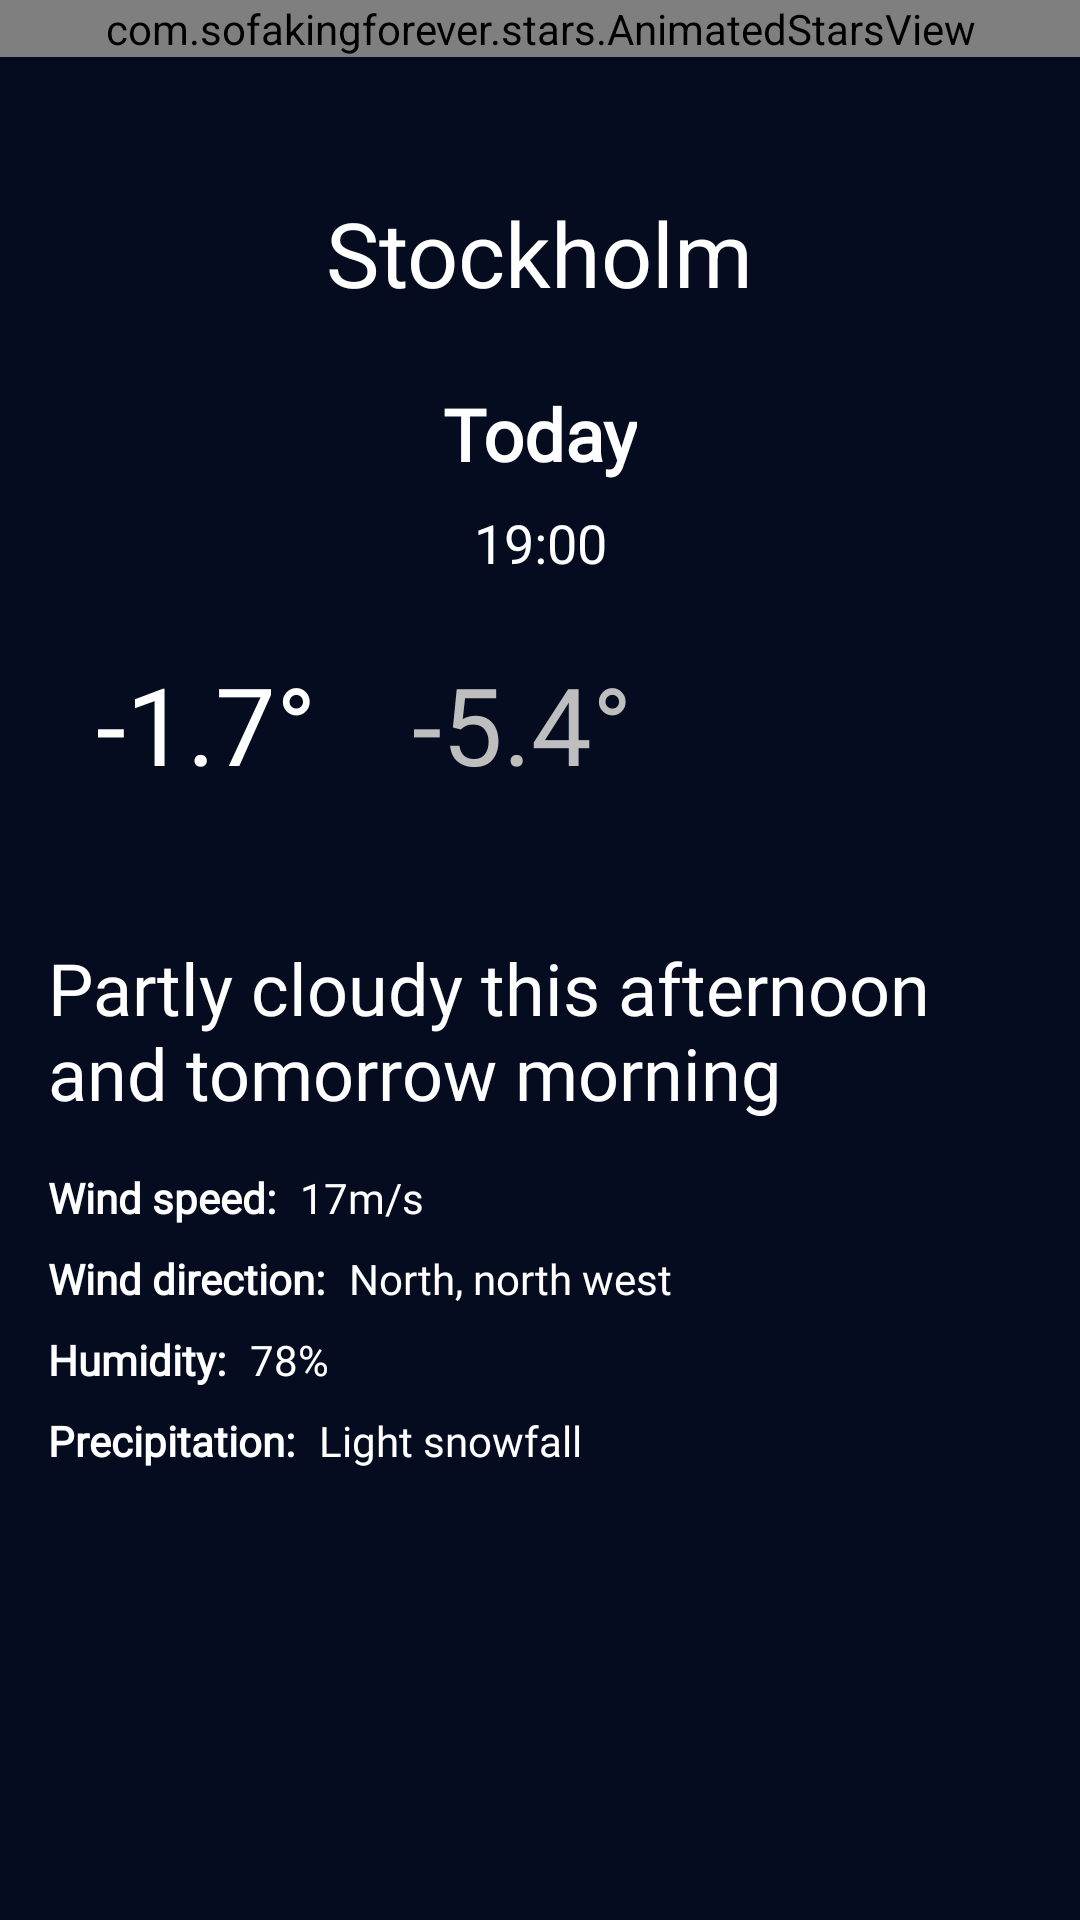

Produce the Android XML layout that renders to this screen, including the resource entries it uses.
<!-- AndroidManifest.xml: application theme AppTheme -->
<!-- res/layout/fragment_main.xml -->
<androidx.constraintlayout.widget.ConstraintLayout xmlns:android="http://schemas.android.com/apk/res/android"
    xmlns:app="http://schemas.android.com/apk/res-auto"
    xmlns:tools="http://schemas.android.com/tools"
    android:id="@+id/content"
    android:background="#050C20"
    android:layout_width="match_parent"
    android:layout_height="match_parent" >

    <com.sofakingforever.stars.AnimatedStarsView
        android:id="@+id/staryNight"
        android:layout_width="match_parent"
        android:layout_height="wrap_content"
        app:layout_constraintBottom_toTopOf="@+id/gradientChart"
        app:starsView_bigStarThreshold="2dp"
        app:starsView_maxStarSize="2dp"
        app:starsView_meteoritesEnabled="false"
        app:starsView_minStarSize="1dp"
        app:starsView_starColors="@array/star_colors_small"
        app:starsView_starCount="20" />

    <TextView
        android:id="@+id/appNameView"
        style="?android:textAppearanceMedium"
        android:layout_width="0dp"
        android:layout_height="wrap_content"
        android:layout_marginStart="16dp"
        android:layout_marginTop="8dp"
        android:fontFamily="@font/roboto_light"
        android:lineSpacingMultiplier="1.2"
        android:padding="16dp"
        android:text="-1.7°"
        android:textColor="@android:color/white"
        android:textSize="36sp"
        app:layout_constraintStart_toStartOf="parent"
        app:layout_constraintTop_toBottomOf="@+id/textView2" />

    <ImageView
        android:id="@+id/imageView"
        android:layout_width="96dp"
        android:layout_height="96dp"
        android:layout_marginEnd="16dp"
        app:layout_constraintEnd_toEndOf="parent"
        app:layout_constraintTop_toTopOf="@+id/appNameView"
        app:srcCompat="@mipmap/wsymb2_heavy_snowfall"
        tools:srcCompat="@mipmap/wsymb2_heavy_snowfall" />

    <TextView
        android:id="@+id/textView"
        android:layout_width="0dp"
        android:layout_height="wrap_content"
        android:layout_marginStart="16dp"
        android:layout_marginTop="16dp"
        android:layout_marginEnd="16dp"
        android:fontFamily="@font/roboto_light"
        android:text="Partly cloudy this afternoon and tomorrow morning"
        android:textColor="@android:color/white"
        android:textSize="24sp"
        app:layout_constraintEnd_toEndOf="parent"
        app:layout_constraintStart_toStartOf="parent"
        app:layout_constraintTop_toBottomOf="@+id/imageView" />

    <TextView
        android:id="@+id/textView2"
        android:layout_width="wrap_content"
        android:layout_height="wrap_content"
        android:layout_marginTop="8dp"
        android:fontFamily="@font/roboto_light"
        android:text="19:00"
        android:textColor="#FFFFFF"
        android:textSize="18sp"
        app:layout_constraintEnd_toEndOf="parent"
        app:layout_constraintStart_toStartOf="parent"
        app:layout_constraintTop_toBottomOf="@+id/today" />

    <TextView
        android:id="@+id/today"
        android:layout_width="wrap_content"
        android:layout_height="wrap_content"
        android:layout_marginTop="24dp"
        android:fontFamily="@font/roboto_light"
        android:text="Today"
        android:textColor="#FFFFFF"
        android:textSize="24sp"
        android:textStyle="bold"
        app:layout_constraintEnd_toEndOf="parent"
        app:layout_constraintStart_toStartOf="parent"
        app:layout_constraintTop_toBottomOf="@+id/textView7" />

    <TextView
        android:id="@+id/textView4"
        android:layout_width="wrap_content"
        android:layout_height="wrap_content"
        android:layout_marginTop="16dp"
        android:fontFamily="@font/roboto_light"
        android:text="Wind speed:"
        android:textColor="@android:color/white"
        android:textStyle="bold"
        app:layout_constraintStart_toStartOf="@+id/textView"
        app:layout_constraintTop_toBottomOf="@+id/textView" />

    <TextView
        android:id="@+id/textView6"
        android:layout_width="wrap_content"
        android:layout_height="wrap_content"
        android:layout_marginTop="8dp"
        android:fontFamily="@font/roboto_light"
        android:text="Wind direction:"
        android:textColor="@android:color/white"
        android:textStyle="bold"
        app:layout_constraintStart_toStartOf="@+id/textView4"
        app:layout_constraintTop_toBottomOf="@+id/textView4" />

    <TextView
        android:id="@+id/textView9"
        android:layout_width="wrap_content"
        android:layout_height="wrap_content"
        android:layout_marginTop="8dp"
        android:fontFamily="@font/roboto_light"
        android:text="Humidity:"
        android:textColor="@android:color/white"
        android:textStyle="bold"
        app:layout_constraintStart_toStartOf="@+id/textView6"
        app:layout_constraintTop_toBottomOf="@+id/textView6" />

    <TextView
        android:id="@+id/textView5"
        android:layout_width="wrap_content"
        android:layout_height="wrap_content"
        android:layout_marginStart="8dp"
        android:fontFamily="@font/roboto_light"
        android:text="17m/s"
        android:textColor="@android:color/white"
        app:layout_constraintBottom_toBottomOf="@+id/textView4"
        app:layout_constraintStart_toEndOf="@+id/textView4"
        app:layout_constraintTop_toTopOf="@+id/textView4" />

    <TextView
        android:id="@+id/textView8"
        android:layout_width="wrap_content"
        android:layout_height="wrap_content"
        android:layout_marginStart="8dp"
        android:fontFamily="@font/roboto_light"
        android:text="North, north west"
        android:textColor="@android:color/white"
        app:layout_constraintBottom_toBottomOf="@+id/textView6"
        app:layout_constraintStart_toEndOf="@+id/textView6"
        app:layout_constraintTop_toTopOf="@+id/textView6" />

    <TextView
        android:id="@+id/textView10"
        android:layout_width="wrap_content"
        android:layout_height="wrap_content"
        android:layout_marginStart="8dp"
        android:fontFamily="@font/roboto_light"
        android:text="78%"
        android:textColor="@android:color/white"
        app:layout_constraintBottom_toBottomOf="@+id/textView9"
        app:layout_constraintStart_toEndOf="@+id/textView9"
        app:layout_constraintTop_toTopOf="@+id/textView9" />

    <TextView
        android:id="@+id/textView11"
        android:layout_width="wrap_content"
        android:layout_height="wrap_content"
        android:layout_marginTop="8dp"
        android:fontFamily="@font/roboto_light"
        android:text="Precipitation:"
        android:textColor="@android:color/white"
        android:textStyle="bold"
        app:layout_constraintStart_toStartOf="@+id/textView9"
        app:layout_constraintTop_toBottomOf="@+id/textView9" />

    <TextView
        android:id="@+id/textView12"
        android:layout_width="wrap_content"
        android:layout_height="wrap_content"
        android:layout_marginStart="8dp"
        android:fontFamily="@font/roboto_light"
        android:text="Light snowfall"
        android:textColor="@android:color/white"
        app:layout_constraintBottom_toBottomOf="@+id/textView11"
        app:layout_constraintStart_toEndOf="@+id/textView11"
        app:layout_constraintTop_toTopOf="@+id/textView11" />

    <TextView
        android:id="@+id/textView3"
        android:layout_width="wrap_content"
        android:layout_height="wrap_content"
        android:fontFamily="@font/roboto_light"
        android:padding="16dp"
        android:text="-5.4°"
        android:textColor="@android:color/secondary_text_dark"
        android:textSize="36sp"
        app:layout_constraintBottom_toBottomOf="@+id/appNameView"
        app:layout_constraintStart_toEndOf="@+id/appNameView"
        app:layout_constraintTop_toTopOf="@+id/appNameView"
        app:layout_constraintVertical_bias="0.0" />

    <TextView
        android:id="@+id/textView7"
        android:layout_width="wrap_content"
        android:layout_height="wrap_content"
        android:layout_marginTop="64dp"
        android:text="Stockholm"
        android:textColor="@android:color/white"
        android:textSize="30sp"
        app:layout_constraintEnd_toEndOf="parent"
        app:layout_constraintStart_toStartOf="parent"
        app:layout_constraintTop_toTopOf="parent" />

</androidx.constraintlayout.widget.ConstraintLayout>
<!-- resources referenced by this layout -->
<resources>
  <integer-array name="star_colors_small">
  
          
  
          <item>@color/star_color_1</item>
          <item>@color/star_color_1</item>
          <item>@color/star_color_1</item>
          <item>@color/star_color_1</item>
          <item>@color/star_color_1</item>
          <item>@color/star_color_1</item>
          
      </integer-array>
  <style name="AppTheme" parent="Theme.AppCompat.DayNight.NoActionBar">
          
          <item name="colorPrimary">@color/colorPrimary</item>
          <item name="colorPrimaryDark">@android:color/transparent</item>
          <item name="colorAccent">@color/colorAccent</item>
  
  
  
  
      </style>
  <color name="star_color_1">#ffffff</color>
  <color name="colorPrimary">#050C20</color>
  <color name="colorAccent">#050C20</color>
</resources>
